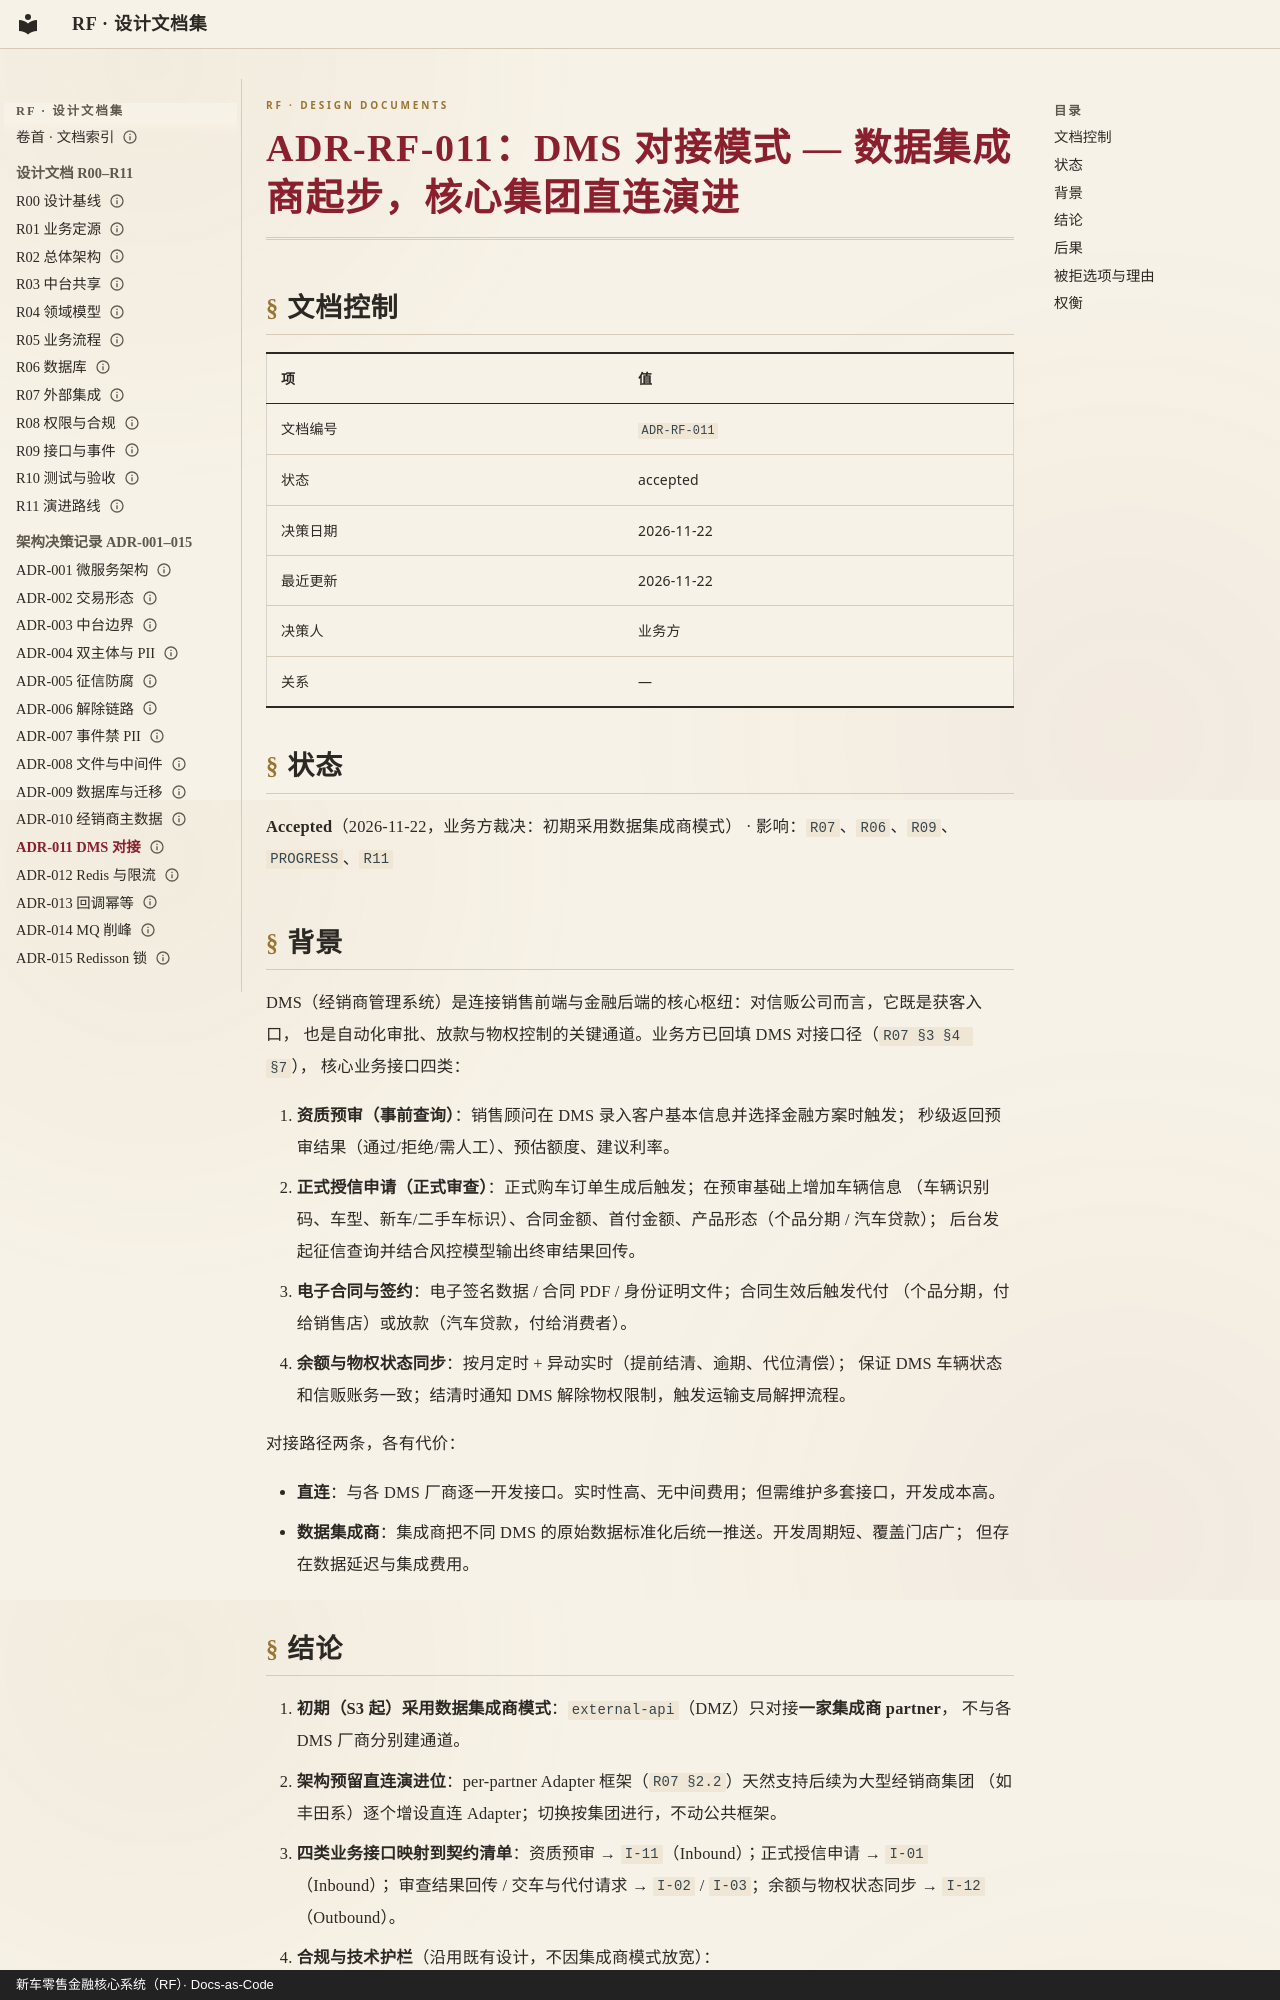

repository: anehing-pixel/retail-finance-system · page: adr/ADR-RF-011-DMS对接模式：数据集成商起步与核心直连演进/index.html · generator: mkdocs · copyright: 新车零售金融核心系统（RF）· Docs-as-Code

---
schema: 1
id: ADR-RF-011
title: "DMS 对接模式 — 数据集成商起步，核心集团直连演进"
type: adr
status: accepted
date: "2026-11-22"
updated: "2026-11-22"
owner: 架构侧
deciders: ["业务方"]
lang: zh-CN
---

# ADR-RF-011：DMS 对接模式 — 数据集成商起步，核心集团直连演进

## 文档控制

| 项 | 值 |
|---|---|
| 文档编号 | `ADR-RF-011` |
| 状态 | accepted |
| 决策日期 | 2026-11-22 |
| 最近更新 | 2026-11-22 |
| 决策人 | 业务方 |
| 关系 | — |

## 状态

**Accepted**（2026-11-22，业务方裁决：初期采用数据集成商模式） · 影响：`R07`、`R06`、`R09`、`PROGRESS`、`R11`

## 背景

DMS（经销商管理系统）是连接销售前端与金融后端的核心枢纽：对信贩公司而言，它既是获客入口，
也是自动化审批、放款与物权控制的关键通道。业务方已回填 DMS 对接口径（`R07 §3 §4 §7`），
核心业务接口四类：

1. **资质预审（事前查询）**：销售顾问在 DMS 录入客户基本信息并选择金融方案时触发；
   秒级返回预审结果（通过/拒绝/需人工）、预估额度、建议利率。
2. **正式授信申请（正式审查）**：正式购车订单生成后触发；在预审基础上增加车辆信息
   （车辆识别码、车型、新车/二手车标识）、合同金额、首付金额、产品形态（个品分期 / 汽车贷款）；
   后台发起征信查询并结合风控模型输出终审结果回传。
3. **电子合同与签约**：电子签名数据 / 合同 PDF / 身份证明文件；合同生效后触发代付
  （个品分期，付给销售店）或放款（汽车贷款，付给消费者）。
4. **余额与物权状态同步**：按月定时 + 异动实时（提前结清、逾期、代位清偿）；
   保证 DMS 车辆状态和信贩账务一致；结清时通知 DMS 解除物权限制，触发运输支局解押流程。

对接路径两条，各有代价：

- **直连**：与各 DMS 厂商逐一开发接口。实时性高、无中间费用；但需维护多套接口，开发成本高。
- **数据集成商**：集成商把不同 DMS 的原始数据标准化后统一推送。开发周期短、覆盖门店广；
  但存在数据延迟与集成费用。
